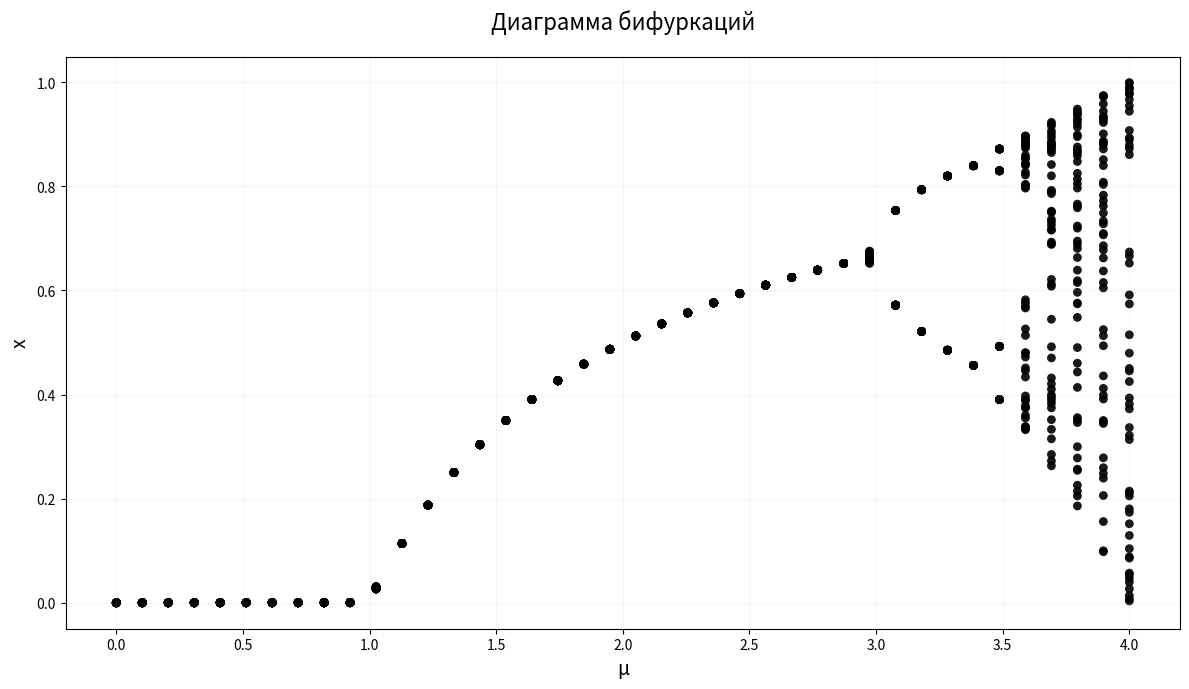

The matplotlib source for this figure:
import numpy as np
import matplotlib.pyplot as plt


mu = np.linspace(0.0, 4.0, 40)
x = 0.1 * np.ones_like(mu)

# Настройка графика
plt.figure(figsize=(12, 7), facecolor='white')

for _ in range(100):
    x = mu * x * (1 - x)
    if _ >= 50:
        plt.scatter(mu, x, color='black', s=40, alpha=0.9, edgecolors='none')

plt.title("Диаграмма бифуркаций", fontsize=16, pad=20)
plt.xlabel("μ", fontsize=14)
plt.ylabel("x", fontsize=14)
plt.grid(alpha=0.1)
plt.tight_layout()
plt.show()